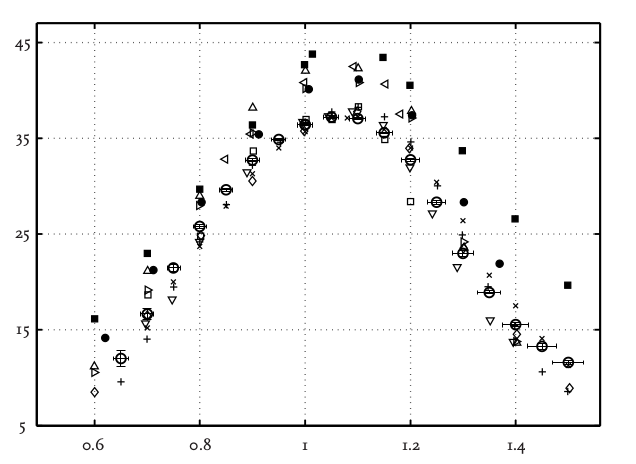

Values plotted in this chart, from the file beside it:
x, Curve1
0.6497, 12
0.6993, 16.71
0.747, 21.52
0.7985, 25.91
0.8499, 29.67
0.8994, 32.91
0.9488, 34.9
0.9982, 36.46
1.049, 37.4
1.099, 37.2
1.15, 35.63
1.199, 32.8
1.248, 28.41
1.297, 23.19
1.348, 19.01
1.399, 15.66
1.448, 13.36
1.497, 11.59
